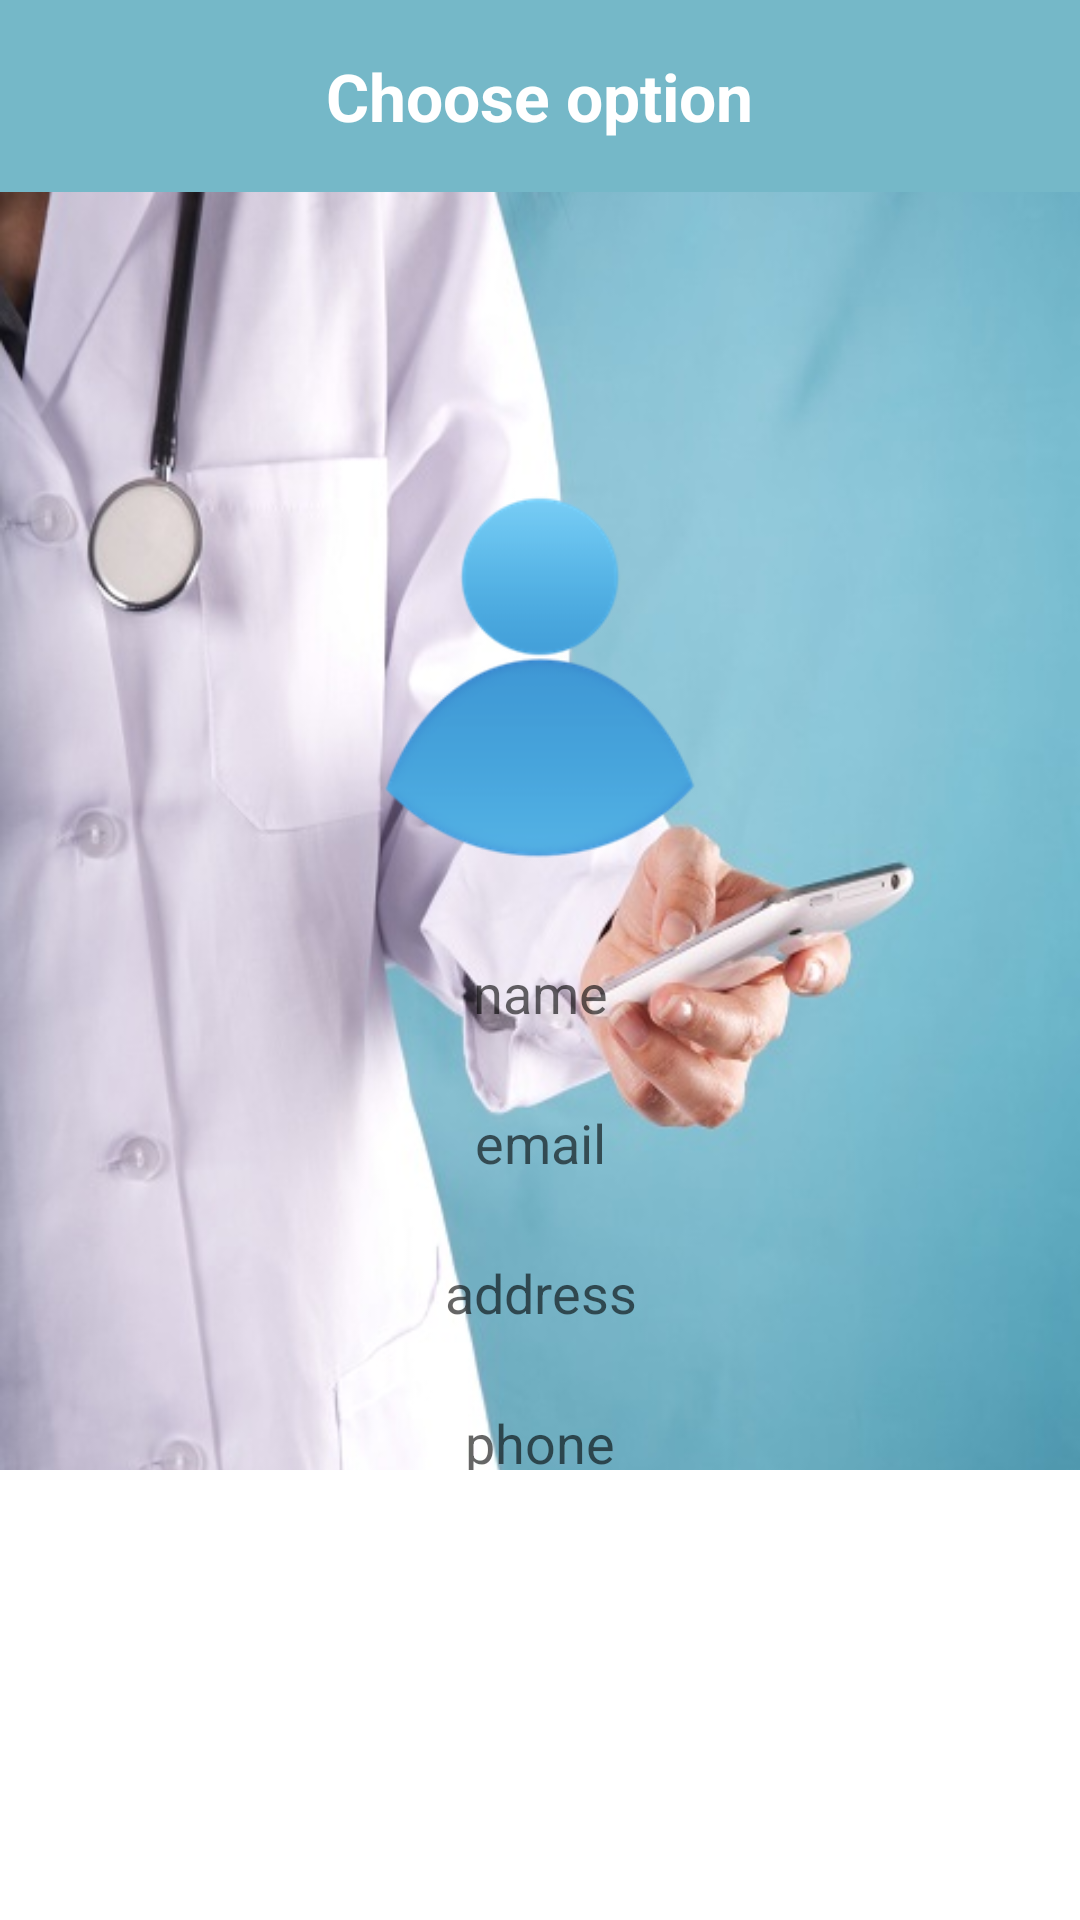

Reconstruct the res/layout file that produces this screen, plus the resources it refers to.
<!-- AndroidManifest.xml: application theme AppTheme -->
<!-- res/layout/previous_card_details.xml -->
<?xml version="1.0" encoding="utf-8"?>
<FrameLayout xmlns:android="http://schemas.android.com/apk/res/android"
    android:layout_width="match_parent"
    android:layout_height="match_parent" >

    <LinearLayout
        android:layout_width="match_parent"
        android:layout_height="match_parent"
        android:background="@drawable/dr"
        android:orientation="vertical"
        android:weightSum="1" >

        <RelativeLayout
            android:layout_width="match_parent"
            android:layout_height="0dp"
            android:layout_weight="0.10"
            android:background="@color/bg_color" >

            <TextView
                android:id="@+id/textView1"
                android:layout_width="wrap_content"
                android:layout_height="wrap_content"
                android:layout_centerHorizontal="true"
                android:layout_centerVertical="true"
                android:textAppearance="?android:attr/textAppearanceLarge"
                android:textColor="@color/white"
                android:textStyle="bold" />

            <Button
                android:id="@+id/back"
                style="?android:attr/buttonStyleSmall"
                android:layout_width="50dp"
                android:layout_height="50dp"
                android:layout_alignParentLeft="true"
                android:layout_centerVertical="true"
                android:layout_marginBottom="3dp"
                android:layout_marginLeft="8dp"
                android:layout_marginTop="3dp"
                android:background="@drawable/bck"
                android:onClick="back" />

            <TextView
                android:layout_width="wrap_content"
                android:layout_height="wrap_content"
                android:layout_centerHorizontal="true"
                android:layout_centerVertical="true"
                android:text="Choose option"
                android:textAppearance="?android:attr/textAppearanceLarge"
                android:textColor="@color/white"
                android:textStyle="bold" />
        </RelativeLayout>

        <RelativeLayout
            android:layout_width="match_parent"
            android:layout_height="0dp"
            android:layout_weight="0.90" >

            <LinearLayout
                android:id="@+id/linearLayout1"
                android:layout_width="match_parent"
                android:layout_height="wrap_content"
                android:layout_centerHorizontal="true"
                android:layout_centerVertical="true"
                android:orientation="vertical"
                android:paddingTop="8dp" >

                <ImageView
                    android:id="@+id/pro_pic"
                    android:layout_width="130dp"
                    android:layout_height="130dp"
                    android:layout_gravity="center"
                    android:src="@drawable/default_pic" />

                <EditText
                    android:id="@+id/name"
                    android:layout_width="match_parent"
                    android:layout_height="40dp"
                    android:layout_gravity="center_horizontal"
                    android:layout_marginLeft="25dp"
                    android:layout_marginRight="25dp"
                    android:layout_marginTop="20dp"
                    android:background="@drawable/white_edittext"
                    android:ems="10"
                    android:gravity="center"
                    android:hint="name"
                    android:singleLine="true"
                    android:textColor="#000000" />

                <EditText
                    android:id="@+id/email"
                    android:layout_width="match_parent"
                    android:layout_height="40dp"
                    android:layout_gravity="center_horizontal"
                    android:layout_marginLeft="25dp"
                    android:layout_marginRight="25dp"
                    android:layout_marginTop="10dp"
                    android:background="@drawable/white_edittext"
                    android:ems="10"
                    android:gravity="center"
                    android:hint="email"
                    android:singleLine="true"
                    android:textColor="#000000" />

                <EditText
                    android:id="@+id/address"
                    android:layout_width="match_parent"
                    android:layout_height="40dp"
                    android:layout_gravity="center_horizontal"
                    android:layout_marginLeft="25dp"
                    android:layout_marginRight="25dp"
                    android:layout_marginTop="10dp"
                    android:background="@drawable/white_edittext"
                    android:ems="10"
                    android:gravity="center"
                    android:hint="address"
                    android:textColor="#000000" />

                <EditText
                    android:id="@+id/phone"
                    android:layout_width="match_parent"
                    android:layout_height="40dp"
                    android:layout_centerHorizontal="true"
                    android:layout_gravity="center_horizontal"
                    android:layout_marginLeft="25dp"
                    android:layout_marginRight="25dp"
                    android:layout_marginTop="10dp"
                    android:background="@drawable/white_edittext"
                    android:ems="10"
                    android:gravity="center"
                    android:hint="phone"
                    android:inputType="phone"
                    android:singleLine="true"
                    android:textColor="#000000" />

                <EditText
                    android:id="@+id/landline"
                    android:layout_width="match_parent"
                    android:layout_height="40dp"
                    android:layout_gravity="center_horizontal"
                    android:layout_marginLeft="25dp"
                    android:layout_marginRight="25dp"
                    android:layout_marginTop="10dp"
                    android:background="@drawable/white_edittext"
                    android:ems="10"
                    android:gravity="center"
                    android:hint="landline"
                    android:inputType="phone"
                    android:singleLine="true"
                    android:textColor="#000000" />
            </LinearLayout>
            

            <LinearLayout
                android:id="@+id/ll"
                android:layout_width="match_parent"
                android:layout_height="150dp"
                android:layout_alignParentBottom="true"
                android:layout_gravity="bottom"
                android:background="#ffffff"
                android:orientation="vertical"
                android:visibility="visible" >

                <ListView
                    android:id="@+id/listview"
                    android:layout_width="match_parent"
                    android:layout_height="wrap_content"
                    android:background="#ffffff"
                    android:choiceMode="singleChoice"
                    android:dividerHeight="1dp"
                  
                    android:smoothScrollbar="true"
                    android:stackFromBottom="true" >
                </ListView>
            </LinearLayout>
        </RelativeLayout>
    </LinearLayout>

</FrameLayout>
<!-- resources referenced by this layout -->
<resources>
  <color name="bg_color">#75B8C8</color>
  <color name="white">#ffffff</color>
  <!-- drawable default_pic: png bitmap (drawable-hdpi, 12575 bytes) -->
  <!-- drawable dr: jpg bitmap (drawable-hdpi, 57554 bytes) -->
  <style name="AppTheme" parent="AppBaseTheme">
          
      </style>
  <style name="AppBaseTheme" parent="Theme.AppCompat.Light">
          
      </style>
</resources>
